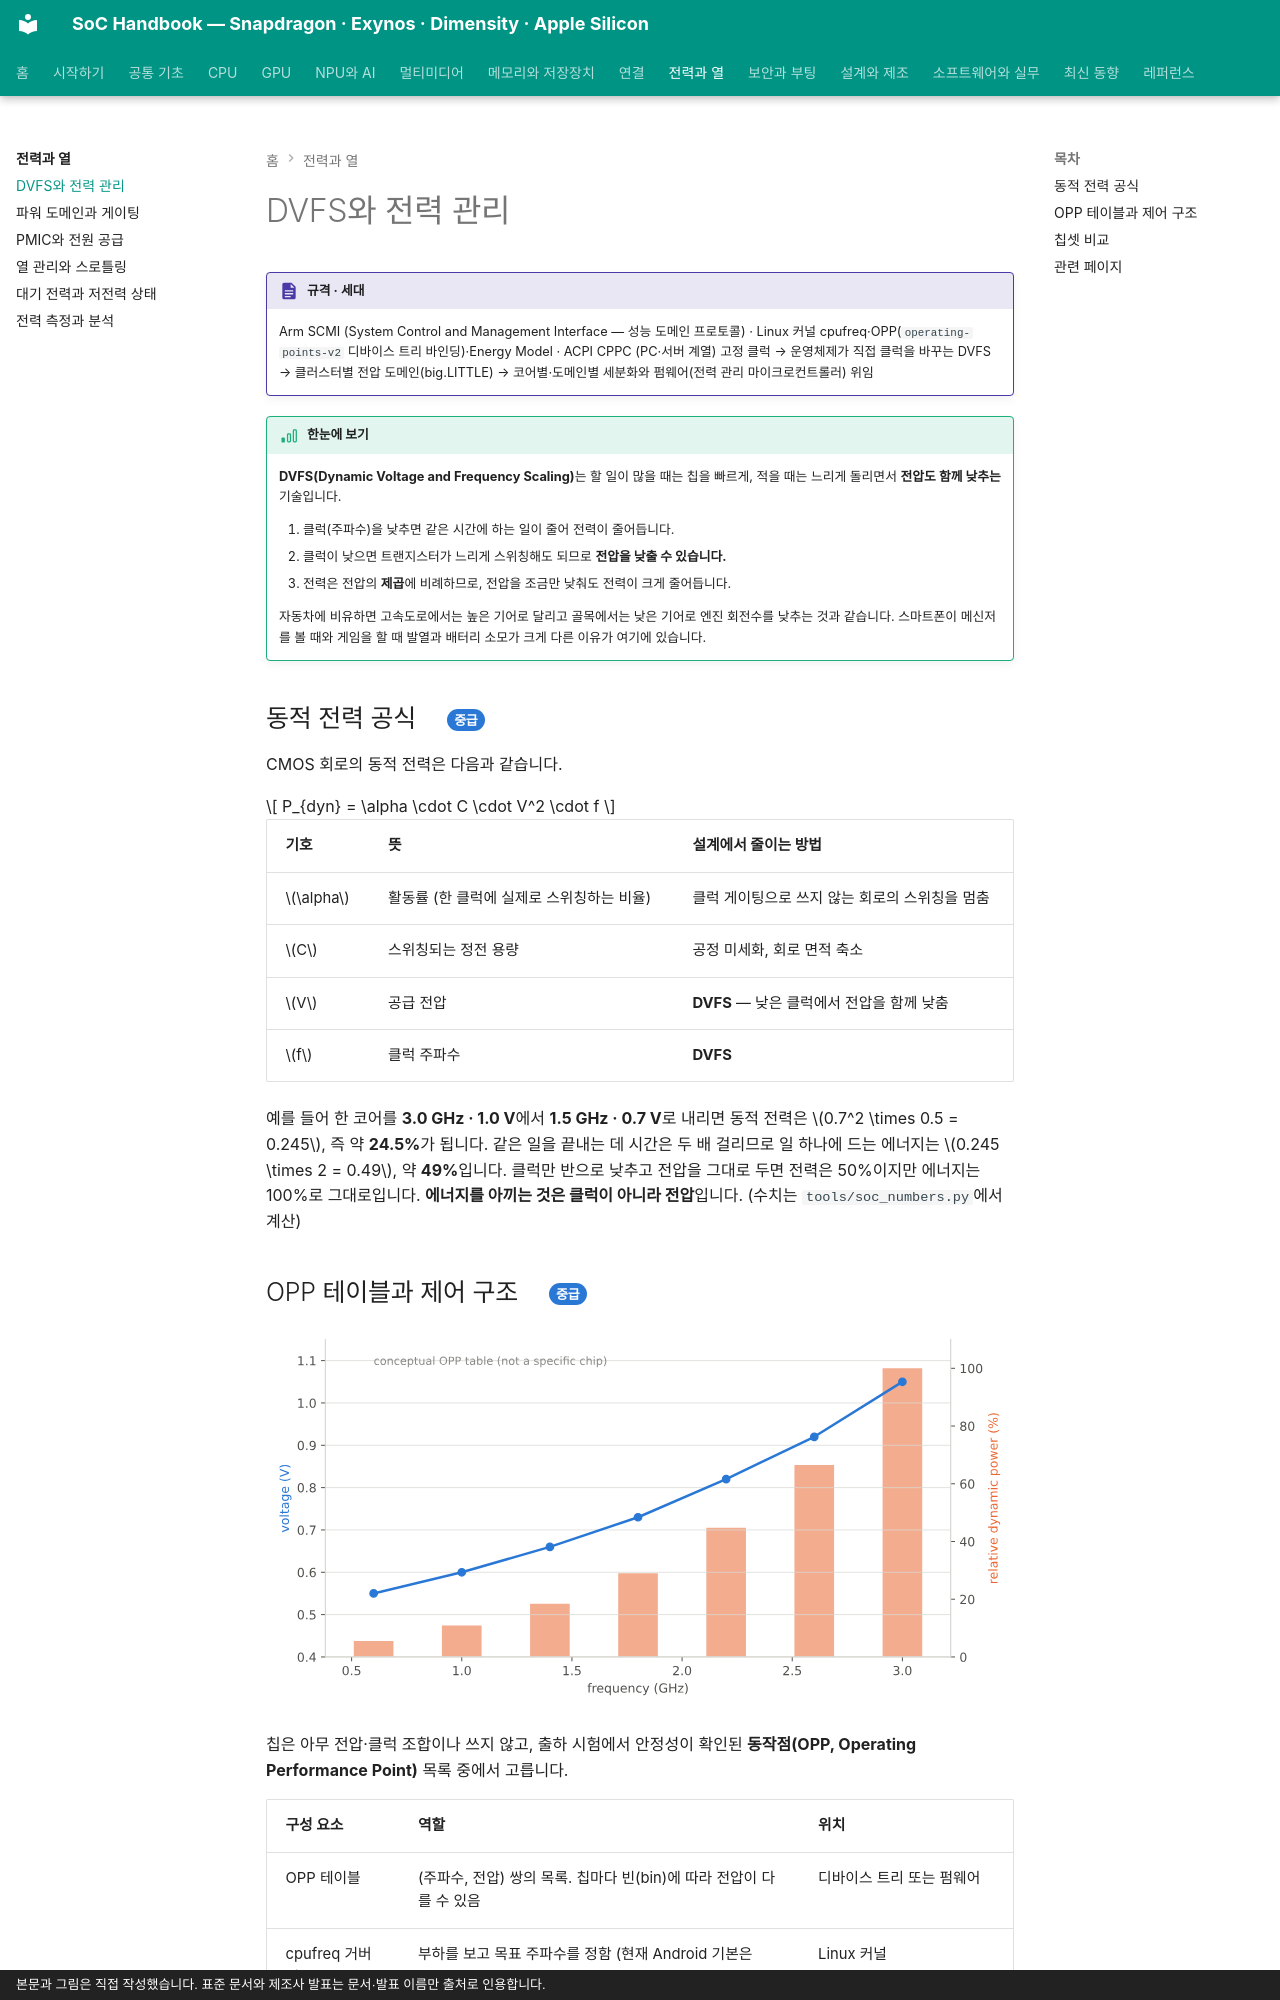

repository: goodhosup/soc · page: power/dvfs/index.html · generator: mkdocs · copyright: 본문과 그림은 직접 작성했습니다. 표준 문서와 제조사 발표는 문서·발표 이름만 출처로 인용합니다.

# DVFS와 전력 관리

!!! spec "규격 · 세대"
    Arm SCMI (System Control and Management Interface — 성능 도메인 프로토콜) · Linux 커널 cpufreq·OPP(`operating-points-v2` 디바이스 트리 바인딩)·Energy Model · ACPI CPPC (PC·서버 계열)
    고정 클럭 → 운영체제가 직접 클럭을 바꾸는 DVFS → 클러스터별 전압 도메인(big.LITTLE) → 코어별·도메인별 세분화와 펌웨어(전력 관리 마이크로컨트롤러) 위임

!!! basic "한눈에 보기"
    **DVFS(Dynamic Voltage and Frequency Scaling)**는 할 일이 많을 때는 칩을 빠르게, 적을 때는 느리게 돌리면서 **전압도 함께 낮추는** 기술입니다.

    1. 클럭(주파수)을 낮추면 같은 시간에 하는 일이 줄어 전력이 줄어듭니다.
    2. 클럭이 낮으면 트랜지스터가 느리게 스위칭해도 되므로 **전압을 낮출 수 있습니다.**
    3. 전력은 전압의 **제곱**에 비례하므로, 전압을 조금만 낮춰도 전력이 크게 줄어듭니다.

    자동차에 비유하면 고속도로에서는 높은 기어로 달리고 골목에서는 낮은 기어로 엔진 회전수를 낮추는 것과 같습니다. 스마트폰이 메신저를 볼 때와 게임을 할 때 발열과 배터리 소모가 크게 다른 이유가 여기에 있습니다.

## 동적 전력 공식 { .l2 }

CMOS 회로의 동적 전력은 다음과 같습니다.

$$
P_{dyn} = \alpha \cdot C \cdot V^2 \cdot f
$$

| 기호 | 뜻 | 설계에서 줄이는 방법 |
|---|---|---|
| \(\alpha\) | 활동률 (한 클럭에 실제로 스위칭하는 비율) | 클럭 게이팅으로 쓰지 않는 회로의 스위칭을 멈춤 |
| \(C\) | 스위칭되는 정전 용량 | 공정 미세화, 회로 면적 축소 |
| \(V\) | 공급 전압 | **DVFS** — 낮은 클럭에서 전압을 함께 낮춤 |
| \(f\) | 클럭 주파수 | **DVFS** |

예를 들어 한 코어를 **3.0 GHz · 1.0 V**에서 **1.5 GHz · 0.7 V**로 내리면 동적 전력은 \(0.7^2 \times 0.5 = 0.245\), 즉 약 **24.5%**가 됩니다. 같은 일을 끝내는 데 시간은 두 배 걸리므로 일 하나에 드는 에너지는 \(0.245 \times 2 = 0.49\), 약 **49%**입니다. 클럭만 반으로 낮추고 전압을 그대로 두면 전력은 50%이지만 에너지는 100%로 그대로입니다. **에너지를 아끼는 것은 클럭이 아니라 전압**입니다. (수치는 `tools/soc_numbers.py`에서 계산)
